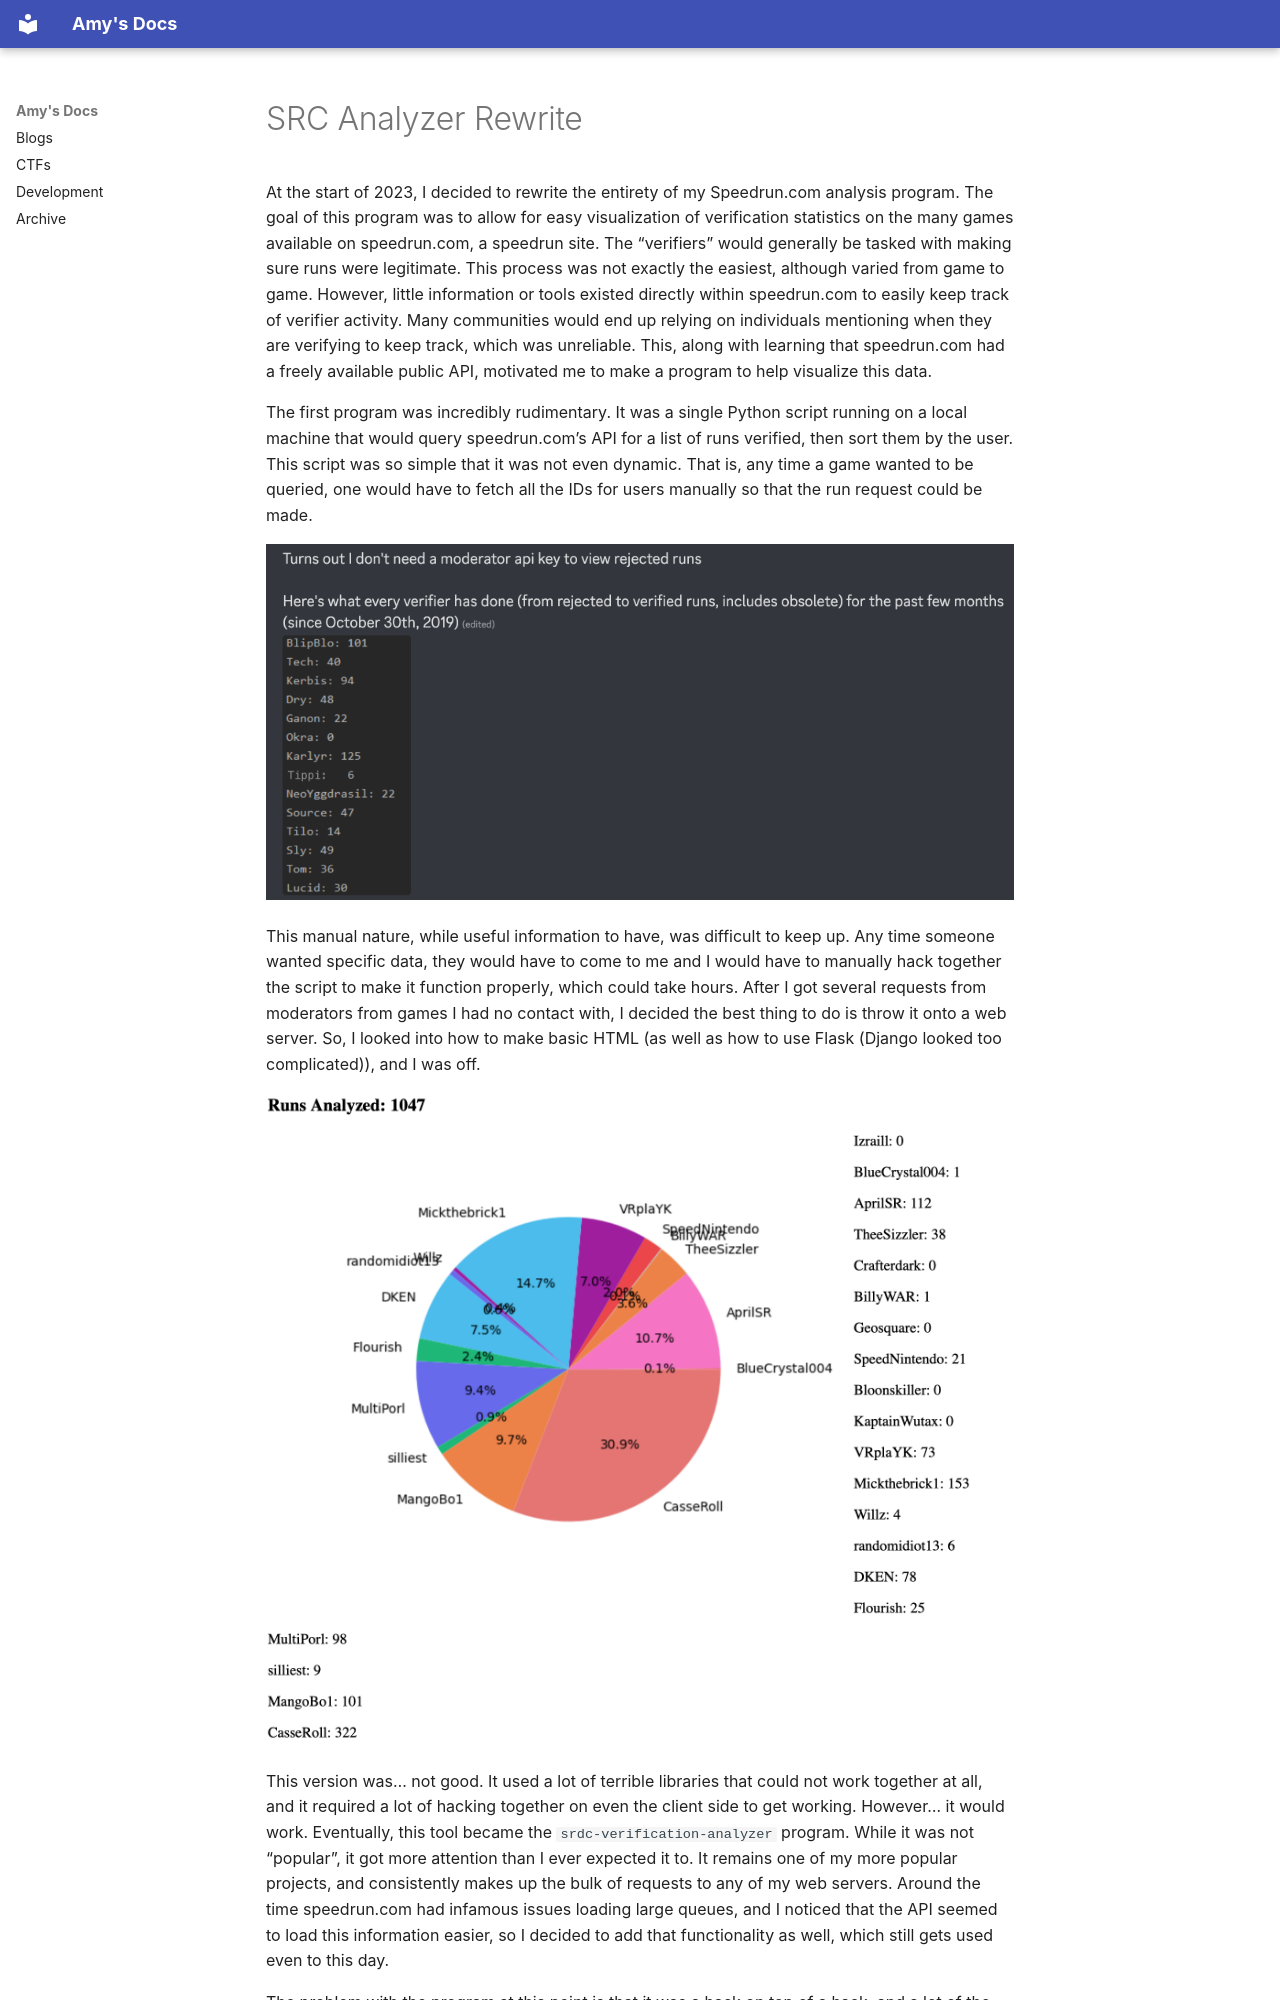

repository: amyy54/docs · page: blogs/analyzer/index.html · generator: mkdocs

publish_date: 2023-02-16
standard_site: at://did:plc:ly7i5volax46sx4dnix3rbhs/site.standard.document/3mn6otcltng2a

# SRC Analyzer Rewrite

At the start of 2023, I decided to rewrite the entirety of my Speedrun.com
analysis program. The goal of this program was to allow for easy visualization
of verification statistics on the many games available on speedrun.com, a
speedrun site. The “verifiers” would generally be tasked with making sure runs
were legitimate. This process was not exactly the easiest, although varied from
game to game. However, little information or tools existed directly within
speedrun.com to easily keep track of verifier activity. Many communities would
end up relying on individuals mentioning when they are verifying to keep track,
which was unreliable. This, along with learning that speedrun.com had a freely
available public API, motivated me to make a program to help visualize this
data.

The first program was incredibly rudimentary. It was a single Python script
running on a local machine that would query speedrun.com’s API for a list of
runs verified, then sort them by the user. This script was so simple that it was
not even dynamic. That is, any time a game wanted to be queried, one would have
to fetch all the IDs for users manually so that the run request could be made.

![analyzer_output_text](../static/img/blogs/analyzer_output_text.png)

This manual nature, while useful information to have, was difficult to keep up.
Any time someone wanted specific data, they would have to come to me and I would
have to manually hack together the script to make it function properly, which
could take hours. After I got several requests from moderators from games I had
no contact with, I decided the best thing to do is throw it onto a web server.
So, I looked into how to make basic HTML (as well as how to use Flask (Django
looked too complicated)), and I was off.

![analyzer_output_html](../static/img/blogs/analyzer_output_html.png)

This version was… not good. It used a lot of terrible libraries that could not
work together at all, and it required a lot of hacking together on even the
client side to get working. However… it would work. Eventually, this tool became
the `srdc-verification-analyzer` program. While it was not “popular”, it got
more attention than I ever expected it to. It remains one of my more popular
projects, and consistently makes up the bulk of requests to any of my web
servers. Around the time speedrun.com had infamous issues loading large queues,
and I noticed that the API seemed to load this information easier, so I decided
to add that functionality as well, which still gets used even to this day.

The problem with the program at this point is that it was a hack on top of a
hack, and a lot of the code had issues. Not only was bulk completing massive API
requests entirely on a server that refused to respond until those were done a
terrible idea, it also had issues such as a terrible method of parsing dates
that featured code that was just stitched together from what “worked for me”. As
such, especially when more of these inconsistencies became noticeable, as well
as my general programming skills getting significantly better than when I
started it, I decided to rewrite it. And here we are.
